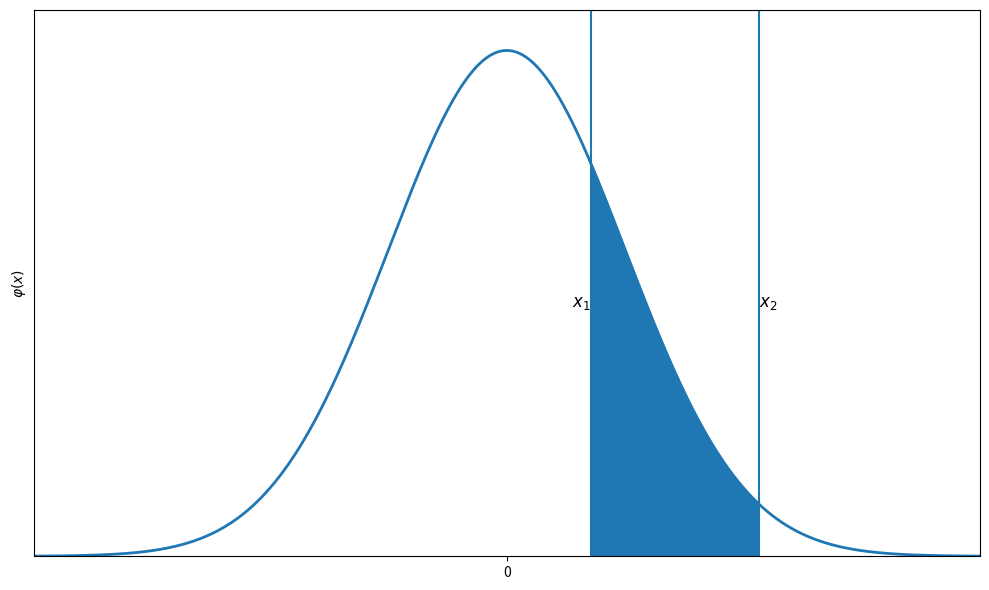

Recreate this plot in Python.
import sys
import numpy as np
import matplotlib.pyplot as plt

save = "-p" in sys.argv

n = 200
p = 0.01
q = 1 - p
k1 = 3
k2 = 5

mu = n * p
sigma = np.sqrt(n * p * q)
x1 = (k1 - mu) / sigma
x2 = (k2 - mu) / sigma

x = np.linspace(-4, 4, 1000)
phi = (1 / np.sqrt(2 * np.pi)) * np.exp(-x**2 / 2)

fig, ax = plt.subplots(figsize=(10, 6))
ax.plot(x, phi, linewidth=2)
ax.fill_between(x, phi, where=(x >= x1) & (x <= x2), color="#1f77b4", alpha=1)
ax.axvline(x1, linewidth=1.5)
ax.axvline(x2, linewidth=1.5)

ax.text(x1, max(phi) * 0.5, rf"$x_1$", ha="right", va="center", fontsize=12)
ax.text(x2, max(phi) * 0.5, rf"$x_2$", ha="left", va="center", fontsize=12)

ax.set_ylabel(r"$\varphi(x)$")

ax.set_xlim(-4, 4)
ax.set_ylim(0, max(phi) * 1.08)

ax.set_xticks([0])
ax.set_yticks([])

ax.grid(False)

path = "/home/tysser/Scripts/jetbrains/cpp_course/III_course/2025-12-26-semester-assessments/tests/gauss.png"
plt.tight_layout()

if save:
    path = "gauss.png"
    plt.savefig(path, dpi=200, bbox_inches="tight")

plt.show()
